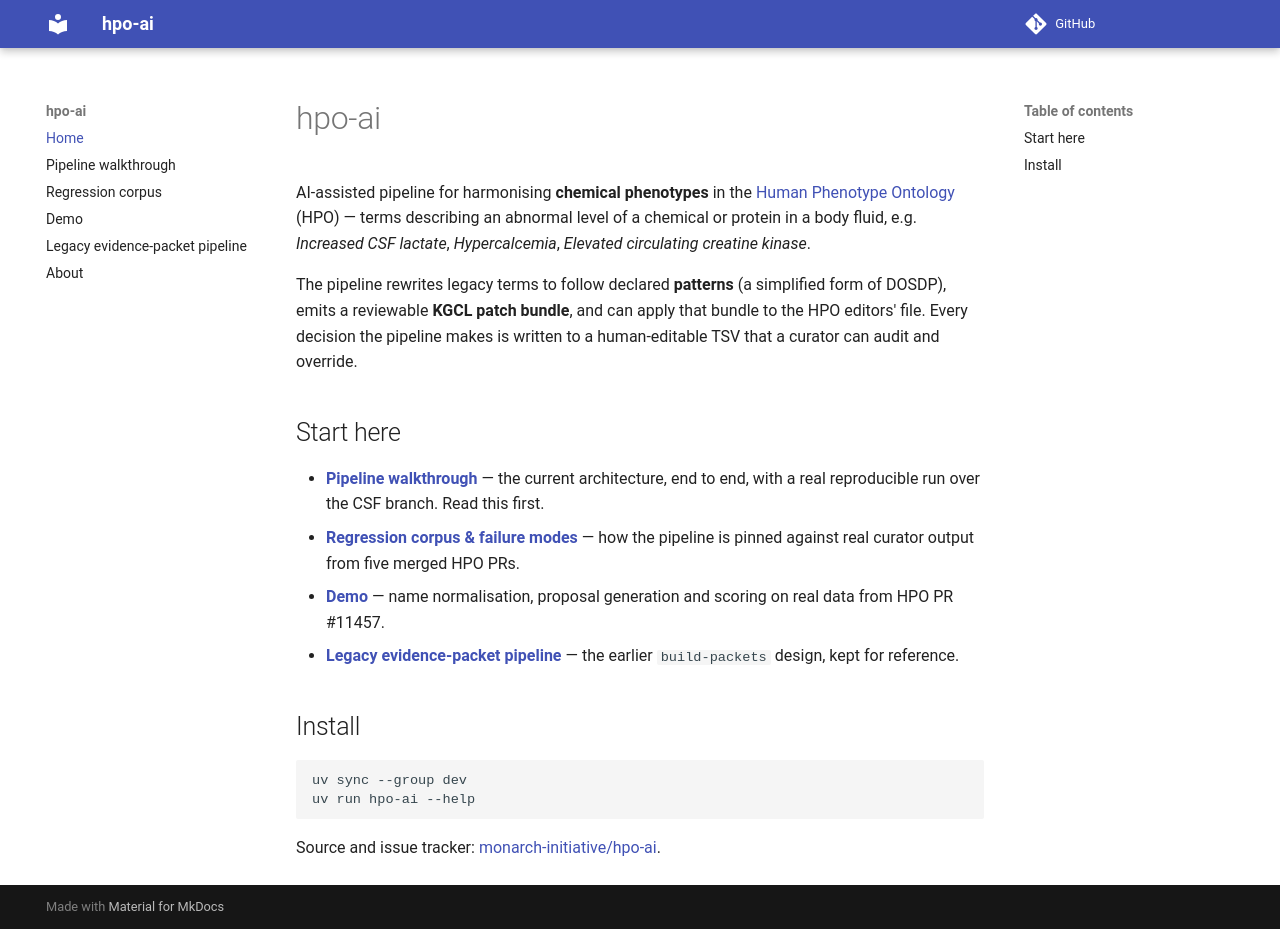

repository: monarch-initiative/hpo-ai · page: index.html · generator: mkdocs

# hpo-ai

AI-assisted pipeline for harmonising **chemical phenotypes** in the
[Human Phenotype Ontology](https://hpo.jax.org/) (HPO) — terms describing an
abnormal level of a chemical or protein in a body fluid, e.g. *Increased CSF
lactate*, *Hypercalcemia*, *Elevated circulating creatine kinase*.

The pipeline rewrites legacy terms to follow declared **patterns** (a simplified
form of DOSDP), emits a reviewable **KGCL patch bundle**, and can apply that
bundle to the HPO editors' file. Every decision the pipeline makes is written to
a human-editable TSV that a curator can audit and override.

## Start here

- **[Pipeline walkthrough](pipeline-walkthrough.md)** — the current architecture,
  end to end, with a real reproducible run over the CSF branch. Read this first.
- **[Regression corpus & failure modes](corpus-failure-modes.md)** — how the
  pipeline is pinned against real curator output from five merged HPO PRs.
- **[Demo](demo.md)** — name normalisation, proposal generation and scoring on
  real data from HPO PR #11457.
- **[Legacy evidence-packet pipeline](overview.md)** — the earlier
  `build-packets` design, kept for reference.

## Install

```bash
uv sync --group dev
uv run hpo-ai --help
```

Source and issue tracker: [monarch-initiative/hpo-ai](https://github.com/monarch-initiative/hpo-ai).
